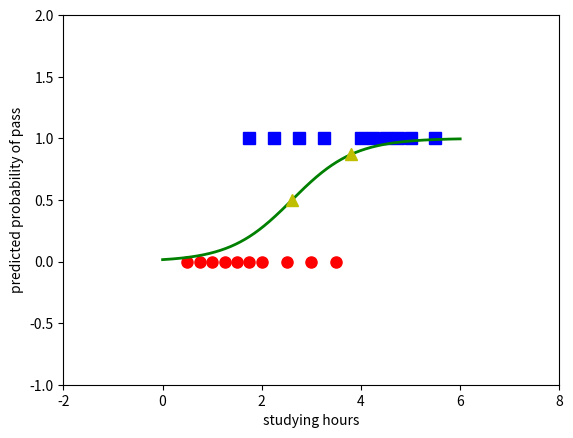

Write the Python code that produced this figure.
import csv

import numpy as np
import matplotlib.pyplot as plt
def prod(w,X):
    return np.dot(w.T, X)
def sigmoid(s):
    return 1/(1 + np.exp(-s))
def my_logistic_sigmoid_regression(X, y, w_init, eta, epsilon = 1e-3, M = 10000):
    w = [w_init]
    N = X.shape[1]
    d = X.shape[0]
    count = 0
    check_w_after = 20
    while count < M:
        # mix data
        mix_id = np.random.permutation(N)
        for i in mix_id:
            xi = X[:, i].reshape(d, 1)
            yi = y[i]
            zi = sigmoid(np.dot(w[-1].T, xi))
            w_new = w[-1] + eta*(yi - zi)*xi
            count += 1
            # stopping criteria
            if count % check_w_after == 0:
                if np.linalg.norm(w_new - w[-check_w_after]) < epsilon:
                    return w
            w.append(w_new)
    return w
def display(w,X,y):
    X0 = X[1, np.where(y == 0)][0]
    y0 = y[np.where(y == 0)]
    X1 = X[1, np.where(y == 1)][0]
    y1 = y[np.where(y == 1)]
    plt.plot(X0, y0, 'ro', markersize=8)
    plt.plot(X1, y1, 'bs', markersize=8)
    xx = np.linspace(0, 6, 1000)
    w0 = w[-1][0][0]
    w1 = w[-1][1][0]
    threshold = -w0 / w1
    yy = sigmoid(w0 + w1 * xx)
    yy1 = sigmoid(w0 + w1 * 3.8)
    plt.axis([-2, 8, -1, 2])
    plt.plot(xx, yy, 'g-', linewidth=2)
    plt.plot(3.8, yy1, 'y^', markersize=8)
    plt.plot(threshold, .5, 'y^', markersize=8)
    plt.xlabel('studying hours')
    plt.ylabel('predicted probability of pass')
    plt.show()
if __name__ == '__main__':
    print("ok")
    # data:
    X = np.array([[0.50, 0.75, 1.00, 1.25, 1.50, 1.75, 1.75, 2.00, 2.25, 2.50,2.75, 3.00, 3.25, 3.50, 4.00, 4.25, 4.50, 4.75, 5.00, 5.50]])
    y = np.array([0, 0, 0, 0, 0, 0, 1, 0, 1, 0, 1, 0, 1, 0, 1, 1, 1, 1, 1, 1])

    #x = []
    #y1 = []
    #with open('logictis.csv', 'r') as file:
    #    reader = csv.reader(file)
    #    for row in reader:  # row là một ma trận có hai cột x,y
    #        x.append(row[0])  # thêm row[0](x) và mảng x
    #        y1.append(row[1])
    #        print(y1)
    #    X = np.array([x], dtype=float)
    #    y = np.array([y1], dtype=float)

    # extended data
    Xbar = np.concatenate((np.ones((1, X.shape[1])), X), axis=0) #ver
    eta = .07
    d = Xbar.shape[0]
    w_init = np.random.randn(d, 1)
    w = my_logistic_sigmoid_regression(Xbar, y, w_init, eta)
    print(w[-1].T)
    print(sigmoid(np.dot(w[-1].T,Xbar)))
    display(w,Xbar,y)
